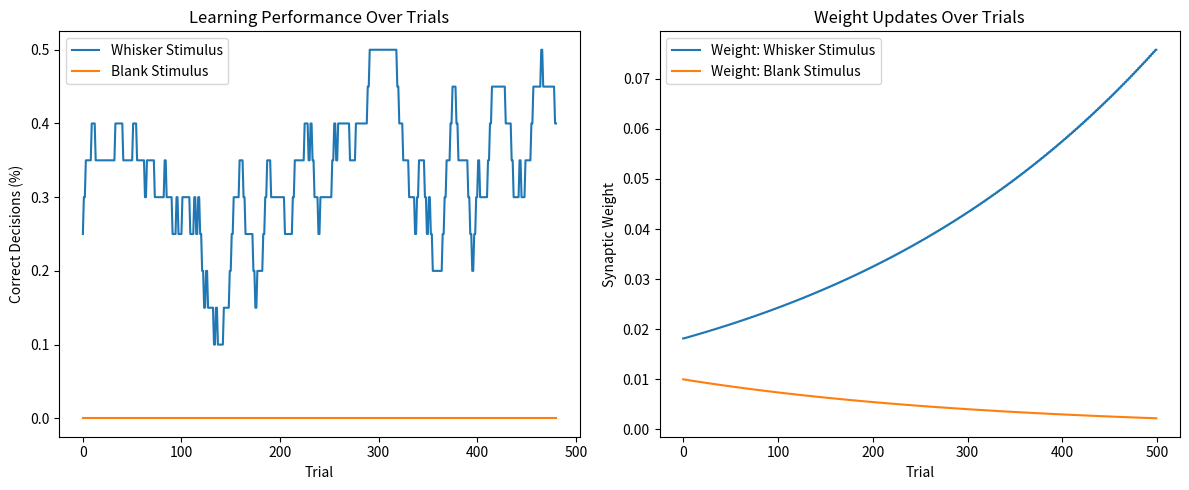

Write Python code to recreate this figure.
import numpy as np
import matplotlib.pyplot as plt

class ReinforcementLearningModel:
    def __init__(self, learning_rate, multiplicative_factor, noise_std, initial_weights):
        self.learning_rate = learning_rate
        self.multiplicative_factor = multiplicative_factor
        self.noise_std = noise_std
        self.weights = np.array(initial_weights)

    def decision(self, stimulus):
        """Makes a decision based on current weights and stimulus input."""
        activation = np.dot(self.weights, stimulus) + np.random.normal(0, self.noise_std)
        return 1 if activation > 0 else 0

    def multiplicative_update(self, stimulus, reward_signal):
        """Updates weights using a multiplicative learning rule."""
        error = reward_signal - np.dot(self.weights, stimulus)
        learning_step = self.multiplicative_factor * self.learning_rate * self.weights
        self.weights += learning_step * error * stimulus

    def run_trial(self, stimulus, reward_signal):
        """Runs a single trial, returning decision and updating weights."""
        lick = self.decision(stimulus)
        self.multiplicative_update(stimulus, reward_signal)
        return lick

class PretrainingPhase:
    def __init__(self, model, auditory_stimulus, N_pretrain_trials, reward_signal):
        self.model = model
        self.auditory_stimulus = auditory_stimulus
        self.N_pretrain_trials = N_pretrain_trials
        self.reward_signal = reward_signal

    def run_pretraining(self):
        """Simulates the auditory pretraining phase to modify initial weights."""
        for _ in range(self.N_pretrain_trials):
            self.model.run_trial(self.auditory_stimulus, self.reward_signal)
        return self.model.weights  # Return the updated weights after pretraining

class WhiskerTaskPhase:
    def __init__(self, model, whisker_stimulus, blank_stimulus, N_trials, reward_signal, no_reward_signal):
        self.model = model
        self.whisker_stimulus = whisker_stimulus
        self.blank_stimulus = blank_stimulus
        self.N_trials = N_trials
        self.reward_signal = reward_signal
        self.no_reward_signal = no_reward_signal
        self.performance_whisker = np.zeros(N_trials)
        self.performance_blank = np.zeros(N_trials)
        self.weights_track = np.zeros((N_trials, 2))

    def run_task(self):
        """Simulates the whisker detection task after pretraining."""
        for trial in range(self.N_trials):
            if trial % 2 == 0:  # Whisker stimulus trial
                stimulus = self.whisker_stimulus
                target_reward = self.reward_signal
            else:  # Blank stimulus trial
                stimulus = self.blank_stimulus
                target_reward = self.no_reward_signal

            # Run trial and get the decision
            lick = self.model.run_trial(stimulus, target_reward)
            
            # Track performance
            if np.array_equal(stimulus, self.whisker_stimulus):
                self.performance_whisker[trial] = 1 if lick == target_reward else 0
            else:
                self.performance_blank[trial] = 1 if lick == target_reward else 0
            
            # Track weight changes
            self.weights_track[trial] = self.model.weights

        return self.performance_whisker, self.performance_blank, self.weights_track

# Parameters
learning_rate = 0.005
multiplicative_factor = 1.2
noise_std = 0.1
initial_weights = [0.01, 0.01]  # Initial synaptic weights
N_pretrain_trials = 100  # Number of pretraining trials
N_whisker_trials = 500  # Number of whisker task trials
reward_signal = 1  # Reward signal for lick decision
no_reward_signal = -1  # No reward signal for blank trials

# Stimuli
S_auditory = np.array([1, 0])  # Auditory stimulus for pretraining
S_whisker = np.array([1, 0])  # Whisker stimulation for task
S_blank = np.array([0, 1])  # Blank trial for task

# Initialize model
model = ReinforcementLearningModel(learning_rate, multiplicative_factor, noise_std, initial_weights)

# Pretraining phase on auditory stimulus
pretraining = PretrainingPhase(model, S_auditory, N_pretrain_trials, reward_signal)
pretrained_weights = pretraining.run_pretraining()

print(f"Weights after pretraining: {pretrained_weights}")

# Run whisker detection task after pretraining
whisker_task = WhiskerTaskPhase(model, S_whisker, S_blank, N_whisker_trials, reward_signal, no_reward_signal)
performance_whisker, performance_blank, weights_track = whisker_task.run_task()

# Plot results
plt.figure(figsize=(12, 5))

# Plot performance over trials
plt.subplot(1, 2, 1)
plt.plot(np.convolve(performance_whisker, np.ones(20)/20, mode='valid'), label='Whisker Stimulus')
plt.plot(np.convolve(performance_blank, np.ones(20)/20, mode='valid'), label='Blank Stimulus')
plt.title('Learning Performance Over Trials')
plt.xlabel('Trial')
plt.ylabel('Correct Decisions (%)')
plt.legend()

# Plot weight changes over trials
plt.subplot(1, 2, 2)
plt.plot(weights_track[:, 0], label='Weight: Whisker Stimulus')
plt.plot(weights_track[:, 1], label='Weight: Blank Stimulus')
plt.title('Weight Updates Over Trials')
plt.xlabel('Trial')
plt.ylabel('Synaptic Weight')
plt.legend()

plt.tight_layout()
plt.show()